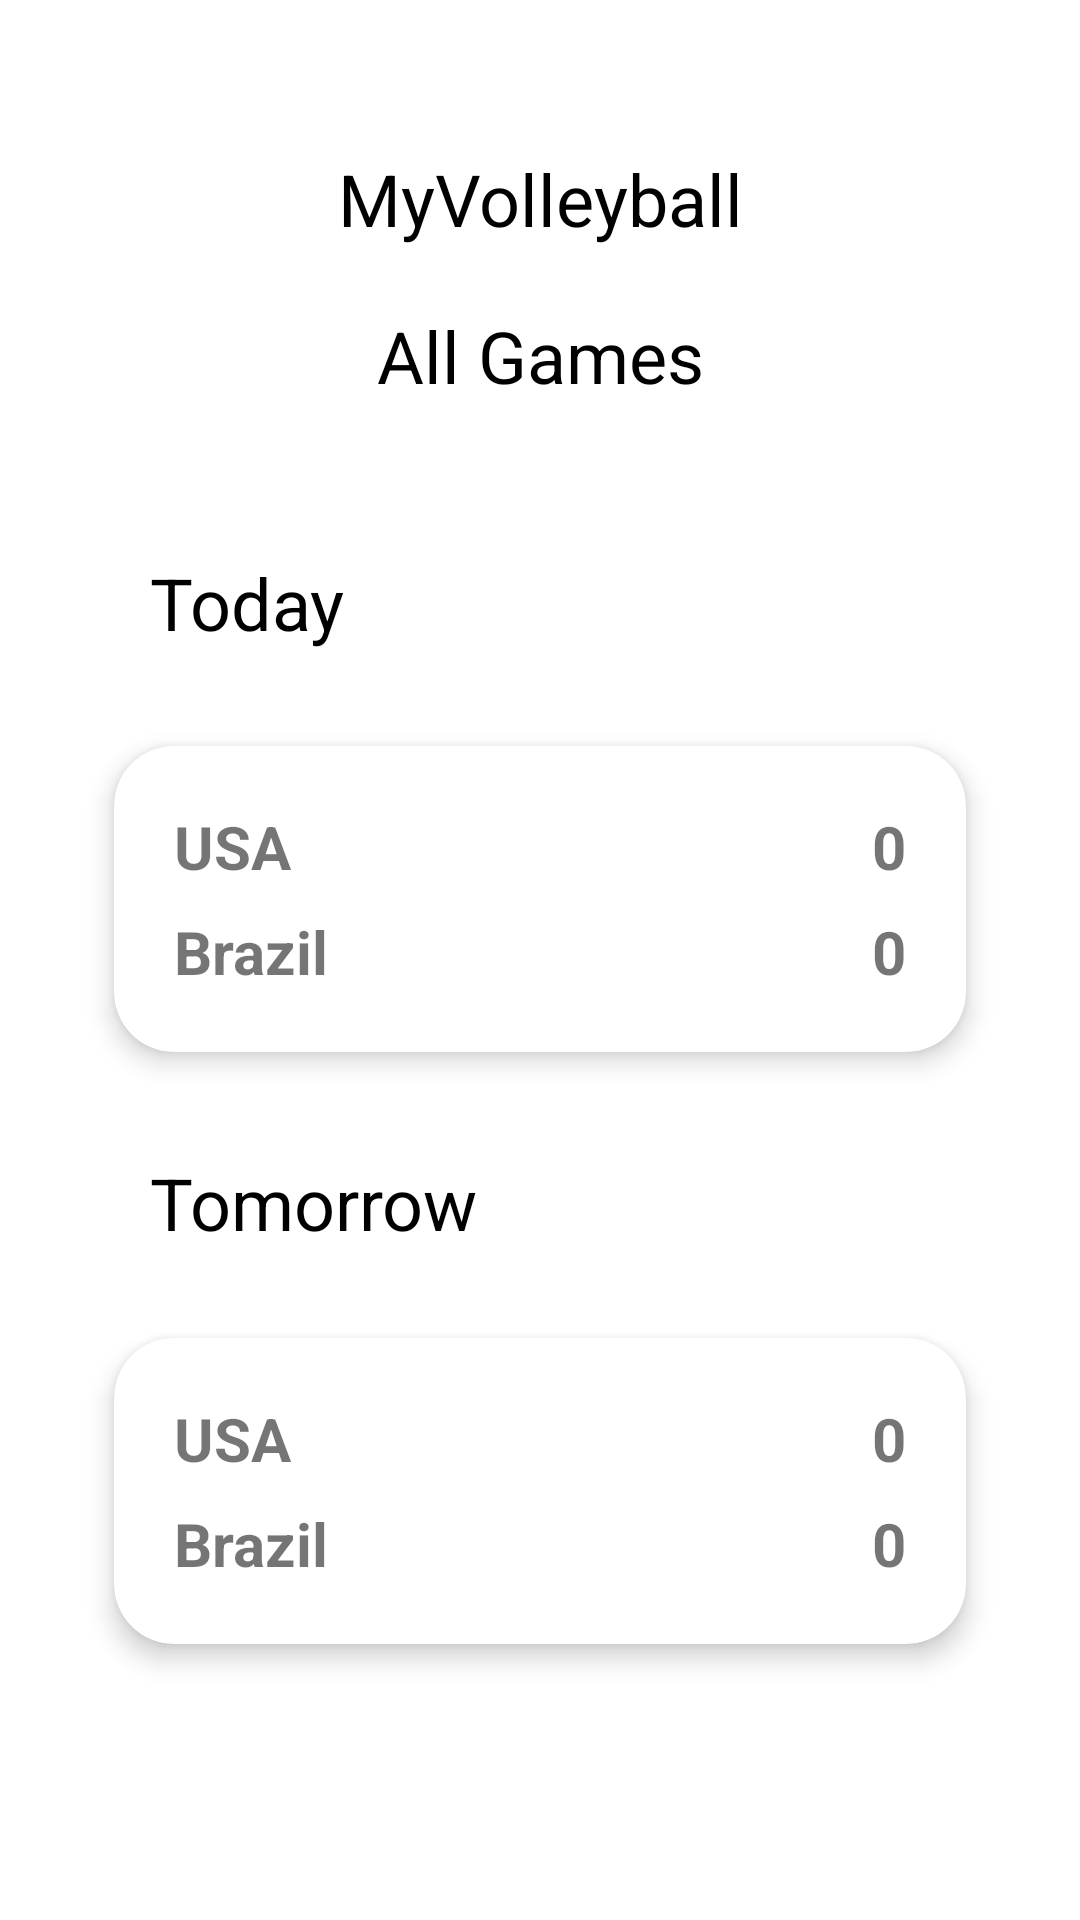

Here is an Android app screen rendered from its layout file. Give the layout XML and the strings, colors and styles it references.
<!-- AndroidManifest.xml: application theme Theme.MyVolleyball -->
<!-- res/layout/activity_all_games.xml -->
<?xml version="1.0" encoding="utf-8"?>
<androidx.constraintlayout.widget.ConstraintLayout xmlns:android="http://schemas.android.com/apk/res/android"
    xmlns:app="http://schemas.android.com/apk/res-auto"
    xmlns:tools="http://schemas.android.com/tools"
    android:layout_width="match_parent"
    android:background="@color/white"
    android:layout_height="match_parent"
    tools:context=".MainActivity">

    <TextView
        android:id="@+id/title"
        android:layout_width="wrap_content"
        android:layout_height="wrap_content"
        android:layout_marginTop="50dp"
        android:text="@string/app_name"
        android:textSize="24sp"
        android:textColor="@color/black"
        app:layout_constraintTop_toTopOf="parent"
        app:layout_constraintLeft_toLeftOf="parent"
        app:layout_constraintRight_toRightOf="parent" />

    <TextView
        android:id="@+id/second_title"
        android:layout_width="wrap_content"
        android:layout_height="wrap_content"
        android:layout_marginTop="20dp"
        android:text="@string/all_games_title"
        android:textSize="24sp"
        android:textColor="@color/black"
        app:layout_constraintTop_toBottomOf="@+id/title"
        app:layout_constraintLeft_toLeftOf="parent"
        app:layout_constraintRight_toRightOf="parent" />

    <TextView
        android:id="@+id/today_title"
        android:layout_width="wrap_content"
        android:layout_height="wrap_content"
        android:layout_marginTop="50dp"
        android:layout_marginStart="50dp"
        android:text="@string/today_title"
        android:textSize="24sp"
        android:textColor="@color/black"
        app:layout_constraintTop_toBottomOf="@+id/second_title"
        app:layout_constraintLeft_toLeftOf="parent" />

    <androidx.cardview.widget.CardView
        android:id="@+id/card1"
        android:layout_width="match_parent"
        android:layout_height="150dp"
        app:cardElevation="5dp"
        app:cardCornerRadius="20dp"
        android:layout_marginTop="40dp"
        android:layout_marginStart="20dp"
        android:layout_marginEnd="20dp"
        app:cardBackgroundColor="@color/white"
        app:cardMaxElevation="12dp"
        app:cardPreventCornerOverlap="true"
        app:cardUseCompatPadding="true"
        app:layout_constraintTop_toTopOf="@+id/today_title">

        <TextView
            android:layout_width="wrap_content"
            android:layout_height="wrap_content"
            android:layout_gravity="start|center_horizontal"
            android:layout_marginTop="20dp"
            android:layout_marginBottom="20dp"
            android:layout_marginStart="20dp"
            android:text="@string/team1"
            android:textSize="20sp"
            android:textStyle="bold" />

        <TextView
            android:layout_width="wrap_content"
            android:layout_height="wrap_content"
            android:text="@string/team2"
            android:layout_gravity="start|center_horizontal"
            android:layout_marginTop="55dp"
            android:layout_marginBottom="20dp"
            android:layout_marginStart="20dp"
            android:textSize="20sp"
            android:textStyle="bold"
            />

        <TextView
            android:layout_width="wrap_content"
            android:layout_height="wrap_content"
            android:text="@string/team_score"
            android:layout_gravity="end|center_horizontal"
            android:layout_marginTop="20dp"
            android:layout_marginBottom="20dp"
            android:layout_marginEnd="20dp"
            android:textSize="20sp"
            android:textStyle="bold"
            />

        <TextView
            android:layout_width="wrap_content"
            android:layout_height="wrap_content"
            android:text="@string/team_score"
            android:layout_gravity="end|center_horizontal"
            android:layout_marginTop="55dp"
            android:layout_marginBottom="20dp"
            android:layout_marginEnd="20dp"
            android:textSize="20sp"
            android:textStyle="bold"
            />

    </androidx.cardview.widget.CardView>

    <TextView
        android:id="@+id/tomorrow_title"
        android:layout_width="wrap_content"
        android:layout_height="wrap_content"
        android:layout_marginTop="10dp"
        android:layout_marginStart="50dp"
        android:text="@string/tomorrow_title"
        android:textSize="24sp"
        android:textColor="@color/black"
        app:layout_constraintTop_toBottomOf="@+id/card1"
        app:layout_constraintLeft_toLeftOf="parent" />

    <androidx.cardview.widget.CardView
        android:layout_width="match_parent"
        android:layout_height="150dp"
        app:cardElevation="5dp"
        app:cardCornerRadius="20dp"
        android:layout_marginTop="5dp"
        android:layout_marginStart="20dp"
        android:layout_marginEnd="20dp"
        app:cardBackgroundColor="@color/white"
        app:cardMaxElevation="12dp"
        app:cardPreventCornerOverlap="true"
        app:cardUseCompatPadding="true"
        app:layout_constraintTop_toBottomOf="@+id/tomorrow_title">

        <TextView
            android:layout_width="wrap_content"
            android:layout_height="wrap_content"
            android:layout_gravity="start|center_horizontal"
            android:layout_marginTop="20dp"
            android:layout_marginBottom="20dp"
            android:layout_marginStart="20dp"
            android:text="@string/team1"
            android:textSize="20sp"
            android:textStyle="bold" />

        <TextView
            android:layout_width="wrap_content"
            android:layout_height="wrap_content"
            android:text="@string/team2"
            android:layout_gravity="start|center_horizontal"
            android:layout_marginTop="55dp"
            android:layout_marginBottom="20dp"
            android:layout_marginStart="20dp"
            android:textSize="20sp"
            android:textStyle="bold"
            />

        <TextView
            android:layout_width="wrap_content"
            android:layout_height="wrap_content"
            android:text="@string/team_score"
            android:layout_gravity="end|center_horizontal"
            android:layout_marginTop="20dp"
            android:layout_marginBottom="20dp"
            android:layout_marginEnd="20dp"
            android:textSize="20sp"
            android:textStyle="bold"
            />

        <TextView
            android:layout_width="wrap_content"
            android:layout_height="wrap_content"
            android:text="@string/team_score"
            android:layout_gravity="end|center_horizontal"
            android:layout_marginTop="55dp"
            android:layout_marginBottom="20dp"
            android:layout_marginEnd="20dp"
            android:textSize="20sp"
            android:textStyle="bold"
            />

    </androidx.cardview.widget.CardView>

</androidx.constraintlayout.widget.ConstraintLayout>
<!-- resources referenced by this layout -->
<resources>
  <string name="all_games_title">All Games</string>
  <string name="app_name">MyVolleyball</string>
  <string name="team1">USA</string>
  <string name="team2">Brazil</string>
  <string name="team_score">0</string>
  <string name="today_title">Today</string>
  <string name="tomorrow_title">Tomorrow</string>
  <style name="Theme.MyVolleyball" parent="Theme.MaterialComponents.DayNight.NoActionBar">
          
          <item name="colorPrimary">@color/black</item>
          <item name="colorPrimaryVariant">@color/black</item>
          <item name="colorOnPrimary">@color/black</item>
          
          <item name="colorSecondary">@color/black</item>
          <item name="colorSecondaryVariant">@color/black</item>
          <item name="colorOnSecondary">@color/black</item>
          
          <item name="android:statusBarColor" tools:targetApi="l">?attr/colorPrimaryVariant</item>
          
      </style>
  <!-- not gathered from this repository: default colours our renderer supplied (Android Studio template values) -->
  <color name="black">#FF000000</color>
  <color name="white">#FFFFFFFF</color>
</resources>
